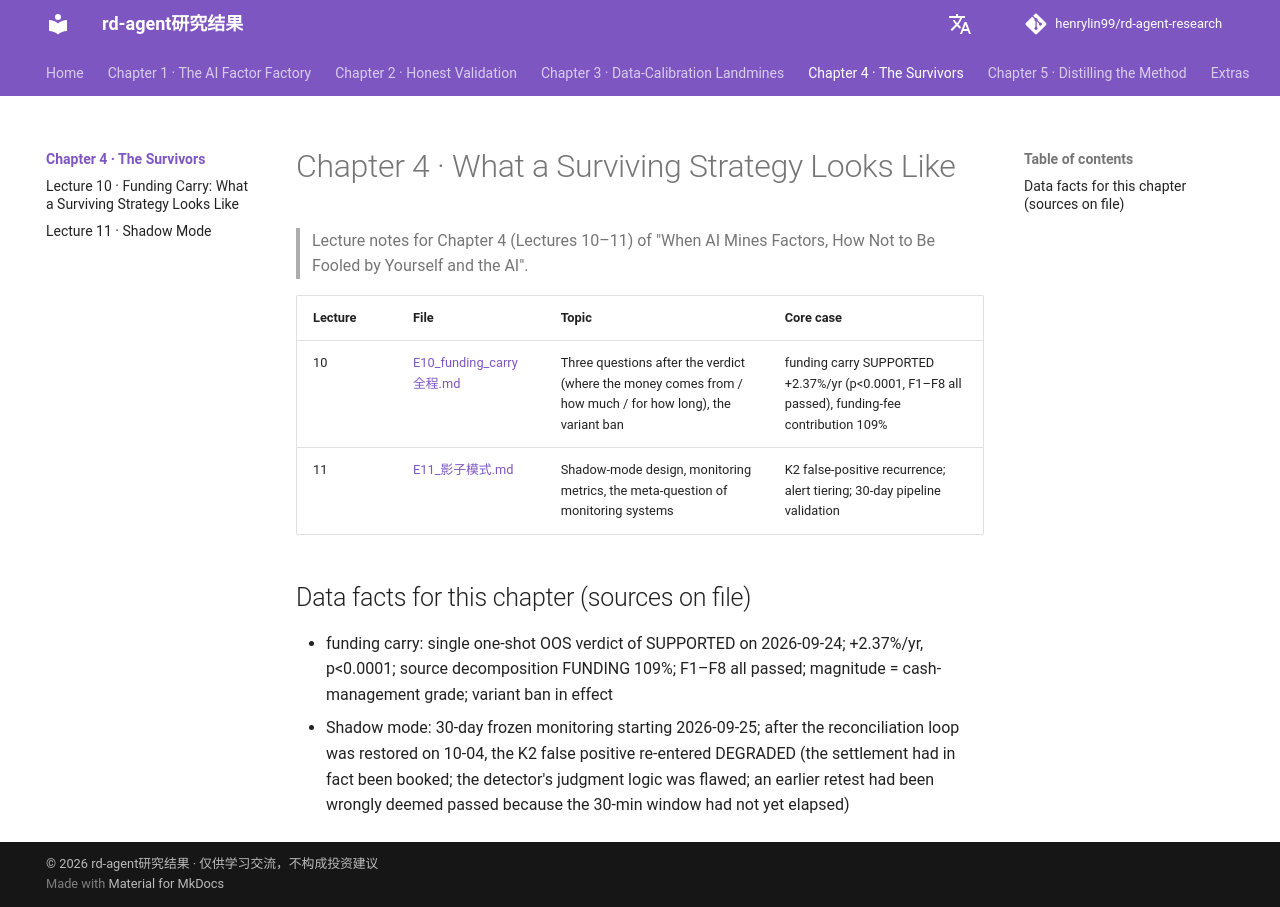

repository: henrylin99/rd-agent-research · page: en/ch04_survivor/index.html · generator: mkdocs

---
title: "Chapter 4 · What a Surviving Strategy Looks Like"
---

# Chapter 4 · What a Surviving Strategy Looks Like

> Lecture notes for Chapter 4 (Lectures 10–11) of "When AI Mines Factors, How Not to Be Fooled by Yourself and the AI".

| Lecture | File | Topic | Core case |
|---|---|---|---|
| 10 | [E10_funding_carry全程.md](E10_funding_carry全程.md) | Three questions after the verdict (where the money comes from / how much / for how long), the variant ban | funding carry SUPPORTED +2.37%/yr (p<0.0001, F1–F8 all passed), funding-fee contribution 109% |
| 11 | [E11_影子模式.md](E11_影子模式.md) | Shadow-mode design, monitoring metrics, the meta-question of monitoring systems | K2 false-positive recurrence; alert tiering; 30-day pipeline validation |

## Data facts for this chapter (sources on file)

- funding carry: single one-shot OOS verdict of SUPPORTED on 2026-09-24; +2.37%/yr, p<0.0001; source decomposition FUNDING 109%; F1–F8 all passed; magnitude = cash-management grade; variant ban in effect
- Shadow mode: 30-day frozen monitoring starting 2026-09-25; after the reconciliation loop was restored on 10-04, the K2 false positive re-entered DEGRADED (the settlement had in fact been booked; the detector's judgment logic was flawed; an earlier retest had been wrongly deemed passed because the 30-min window had not yet elapsed)
